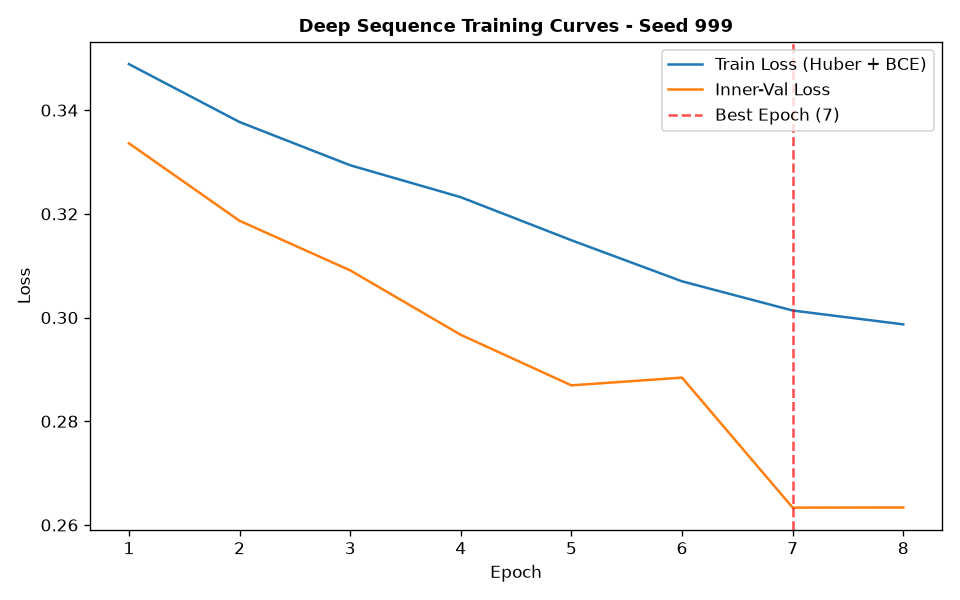

The data file committed next to this chart (first rows):
epoch, train_loss, train_ret_loss, train_dir_loss, val_loss, val_ret_loss, val_dir_loss, lr
1, 0.3489, 0.002239, 0.6933, 0.3336, 0.0009733, 0.6653, 0.001
2, 0.3377, 0.001385, 0.6727, 0.3187, 0.001006, 0.6353, 0.001
3, 0.3294, 0.001097, 0.6566, 0.3091, 0.0008199, 0.6166, 0.001
4, 0.3232, 0.0008654, 0.6447, 0.2967, 0.0004556, 0.5924, 0.001
5, 0.3149, 0.0007287, 0.6284, 0.2869, 0.000274, 0.5733, 0.001
6, 0.307, 0.000639, 0.6127, 0.2884, 0.0002246, 0.5764, 0.001
7, 0.3014, 0.0005352, 0.6017, 0.2634, 0.0001831, 0.5263, 0.001
8, 0.2987, 0.0004502, 0.5965, 0.2634, 0.0002612, 0.5262, 0.001
